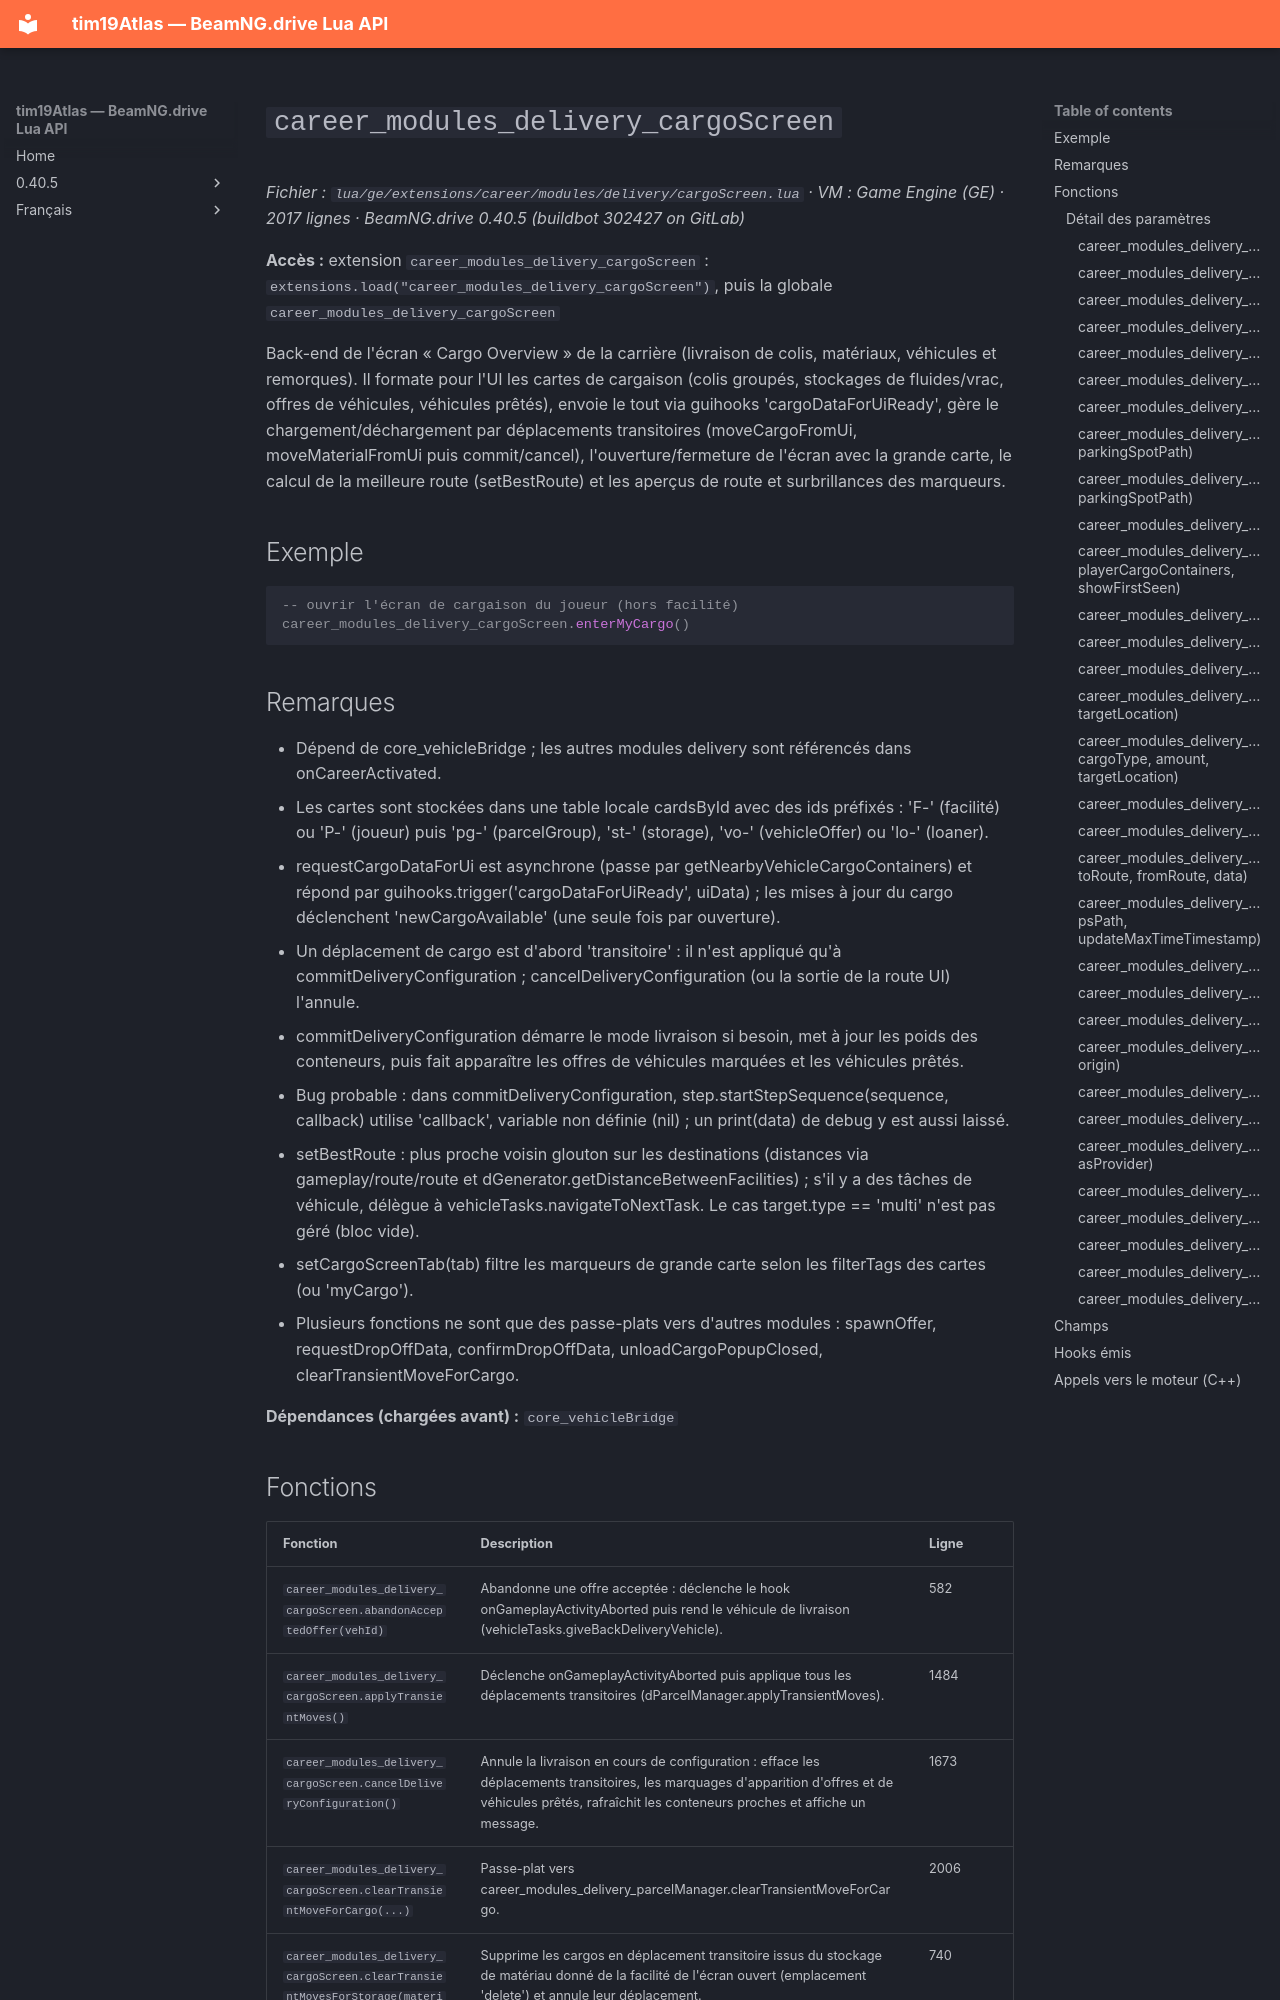

repository: Tim0219800/beamng-lua-atlas · page: fr/0.40.5/ge/extensions/career/modules/delivery/cargoScreen.html · generator: mkdocs

# `career_modules_delivery_cargoScreen`

*Fichier : `lua/ge/extensions/career/modules/delivery/cargoScreen.lua` · VM : Game Engine (GE) · 2017 lignes · BeamNG.drive 0.40.5 (buildbot 302427 on GitLab)*

**Accès :** extension `career_modules_delivery_cargoScreen` : `extensions.load("career_modules_delivery_cargoScreen")`, puis la globale `career_modules_delivery_cargoScreen`

Back-end de l'écran « Cargo Overview » de la carrière (livraison de colis, matériaux, véhicules et remorques). Il formate pour l'UI les cartes de cargaison (colis groupés, stockages de fluides/vrac, offres de véhicules, véhicules prêtés), envoie le tout via guihooks 'cargoDataForUiReady', gère le chargement/déchargement par déplacements transitoires (moveCargoFromUi, moveMaterialFromUi puis commit/cancel), l'ouverture/fermeture de l'écran avec la grande carte, le calcul de la meilleure route (setBestRoute) et les aperçus de route et surbrillances des marqueurs.

## Exemple

```lua
-- ouvrir l'écran de cargaison du joueur (hors facilité)
career_modules_delivery_cargoScreen.enterMyCargo()
```

## Remarques

- Dépend de core_vehicleBridge ; les autres modules delivery sont référencés dans onCareerActivated.
- Les cartes sont stockées dans une table locale cardsById avec des ids préfixés : 'F-' (facilité) ou 'P-' (joueur) puis 'pg-' (parcelGroup), 'st-' (storage), 'vo-' (vehicleOffer) ou 'lo-' (loaner).
- requestCargoDataForUi est asynchrone (passe par getNearbyVehicleCargoContainers) et répond par guihooks.trigger('cargoDataForUiReady', uiData) ; les mises à jour du cargo déclenchent 'newCargoAvailable' (une seule fois par ouverture).
- Un déplacement de cargo est d'abord 'transitoire' : il n'est appliqué qu'à commitDeliveryConfiguration ; cancelDeliveryConfiguration (ou la sortie de la route UI) l'annule.
- commitDeliveryConfiguration démarre le mode livraison si besoin, met à jour les poids des conteneurs, puis fait apparaître les offres de véhicules marquées et les véhicules prêtés.
- Bug probable : dans commitDeliveryConfiguration, step.startStepSequence(sequence, callback) utilise 'callback', variable non définie (nil) ; un print(data) de debug y est aussi laissé.
- setBestRoute : plus proche voisin glouton sur les destinations (distances via gameplay/route/route et dGenerator.getDistanceBetweenFacilities) ; s'il y a des tâches de véhicule, délègue à vehicleTasks.navigateToNextTask. Le cas target.type == 'multi' n'est pas géré (bloc vide).
- setCargoScreenTab(tab) filtre les marqueurs de grande carte selon les filterTags des cartes (ou 'myCargo').
- Plusieurs fonctions ne sont que des passe-plats vers d'autres modules : spawnOffer, requestDropOffData, confirmDropOffData, unloadCargoPopupClosed, clearTransientMoveForCargo.

**Dépendances (chargées avant) :** `core_vehicleBridge`
